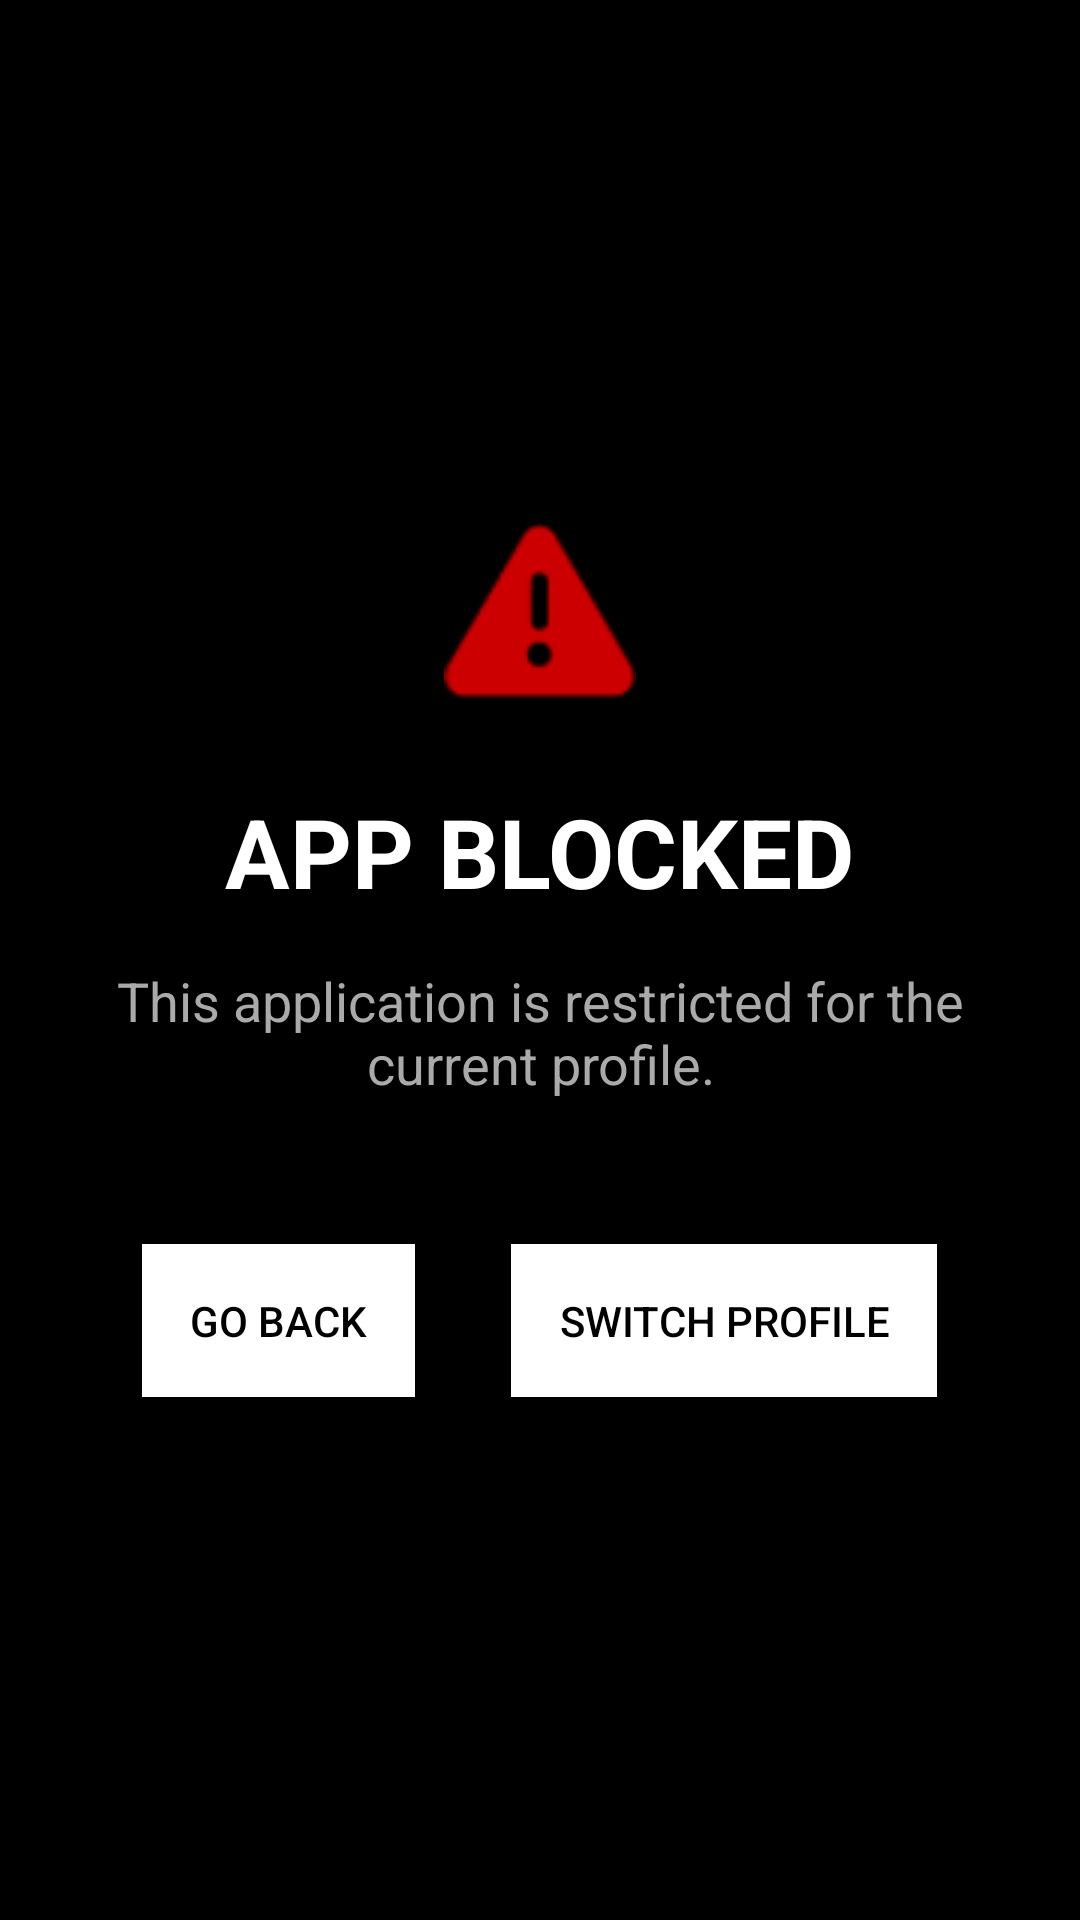

Reconstruct the res/layout file that produces this screen, plus the resources it refers to.
<!-- AndroidManifest.xml: application theme Theme.TvLimit -->
<!-- res/layout/activity_app_blocked.xml -->
<?xml version="1.0" encoding="utf-8"?>
<LinearLayout xmlns:android="http://schemas.android.com/apk/res/android"
    android:layout_width="match_parent"
    android:layout_height="match_parent"
    android:background="@android:color/black"
    android:gravity="center"
    android:orientation="vertical"
    android:padding="32dp">

    <ImageView
        android:layout_width="64dp"
        android:layout_height="64dp"
        android:src="@android:drawable/ic_dialog_alert"
        android:tint="@android:color/holo_red_dark"
        android:contentDescription="Warning" />

    <TextView
        android:layout_width="wrap_content"
        android:layout_height="wrap_content"
        android:layout_marginTop="24dp"
        android:text="APP BLOCKED"
        android:textColor="@android:color/white"
        android:textSize="32sp"
        android:textStyle="bold" />

    <TextView
        android:id="@+id/tvBlockedDetails"
        android:layout_width="wrap_content"
        android:layout_height="wrap_content"
        android:layout_marginTop="16dp"
        android:text="This application is restricted for the current profile."
        android:textColor="#AAAAAA"
        android:textSize="18sp"
        android:gravity="center" />

    <LinearLayout
        android:layout_width="wrap_content"
        android:layout_height="wrap_content"
        android:layout_marginTop="48dp"
        android:orientation="horizontal">

        <Button
            android:id="@+id/btnGoBack"
            android:layout_width="wrap_content"
            android:layout_height="wrap_content"
            android:layout_marginEnd="16dp"
            android:text="Go Back"
            android:padding="16dp"
            android:background="@drawable/selector_button_background"
            android:textColor="@color/black" />

        <Button
            android:id="@+id/btnSwitchProfile"
            android:layout_width="wrap_content"
            android:layout_height="wrap_content"
            android:layout_marginStart="16dp"
            android:text="Switch Profile"
            android:padding="16dp"
            android:background="@drawable/selector_button_background"
            android:textColor="@color/black" />
    </LinearLayout>

</LinearLayout>
<!-- resources referenced by this layout -->
<resources>
  <color name="black">#FF000000</color>
  <!-- drawable selector_button_background (drawable) -->
  <?xml version="1.0" encoding="utf-8"?>
  <selector xmlns:android="http://schemas.android.com/apk/res/android">
      <item android:state_focused="true" android:drawable="@color/teal_200" />
      <item android:state_pressed="true" android:drawable="@color/teal_700" />
      <item android:drawable="@color/white" />
  </selector>
  <style name="Theme.TvLimit" parent="Theme.AppCompat.Light.NoActionBar">
          
          <item name="colorPrimary">@color/purple_500</item>
          <item name="colorPrimaryVariant">@color/purple_700</item>
          <item name="colorOnPrimary">@color/white</item>
          
          <item name="colorSecondary">@color/teal_200</item>
          <item name="colorSecondaryVariant">@color/teal_700</item>
          <item name="colorOnSecondary">@color/black</item>
          
          <item name="android:statusBarColor">?attr/colorPrimaryVariant</item>
          
      </style>
  <color name="teal_200">#FF03DAC5</color>
  <color name="teal_700">#FF018786</color>
  <color name="white">#FFFFFFFF</color>
  <color name="purple_500">#FF6200EE</color>
  <color name="purple_700">#FF3700B3</color>
</resources>
